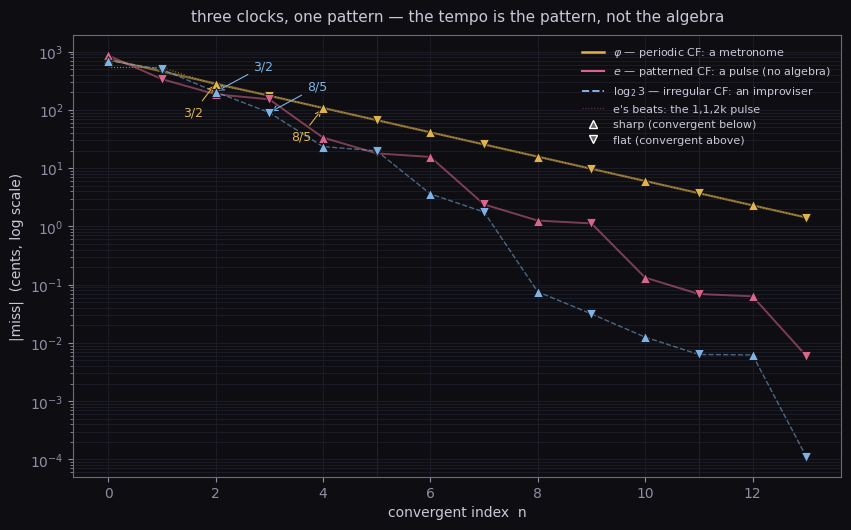

Write the Python code that produced this figure. (Note: this script raises an exception after producing the figure.)
#!/usr/bin/env python3
"""three clocks, one pattern.

rahel's correction to "the tempo is the algebraicity":
    e is transcendental and still keeps a pulse — the tempo is not the
    algebraicity, it is the pattern of the continued fraction.
    phi periodic: metronome.  e 1,1,2k: pulse.  log2(3) irregular: improviser.
lelia's tree:
    the metronome and the improviser open with the same phrase — 3/2, 8/5
    both appear in both clocks — then part.

|error in cents| vs convergent index on a log scale:
    phi   -> a straight line (geometric thinning: constant ratio).
    e     -> a regular pulse (patterned, but not geometric: the 1,1,2k beat).
    log2(3) -> erratic scatter (no pattern).
Error of convergent p/q of x in cents: 1200*q*(x - p/q).  sharp + / flat -.
"""
import math
import numpy as np
import matplotlib
matplotlib.use("Agg")
import matplotlib.pyplot as plt
from matplotlib.lines import Line2D

def convergents(x, n):
    cf = []
    y = x
    for _ in range(n):
        a = int(math.floor(y))
        cf.append(a)
        frac = y - a
        if abs(frac) < 1e-14:
            break
        y = 1.0 / frac
    res = []
    p0, q0, p1, q1 = 0, 1, 1, 0
    for a in cf:
        p2, q2 = a * p1 + p0, a * q1 + q0
        res.append((p2, q2))
        p0, q0, p1, q1 = p1, q1, p2, q2
    return res

LOG2_3 = math.log2(3)
PHI = (1 + math.sqrt(5)) / 2
E = math.e

def errors(conv, x):
    return [(p, q, 1200.0 * q * (x - p / q)) for p, q in conv]

err_lg = errors(convergents(LOG2_3, 14), LOG2_3)
err_phi = errors(convergents(PHI, 14), PHI)
err_e = errors(convergents(E, 14), E)

plt.rcParams.update({
    "figure.facecolor": "#0d0d12",
    "axes.facecolor": "#0d0d12",
    "axes.edgecolor": "#6b6b7d",
    "axes.labelcolor": "#c9c9d6",
    "xtick.color": "#8f8fa3",
    "ytick.color": "#8f8fa3",
    "text.color": "#c9c9d6",
    "font.family": "DejaVu Sans",
})

fig, ax = plt.subplots(figsize=(8.6, 5.4), dpi=200)

C_PHI = "#e0b34c"   # gold  — metronome (geometric line)
C_E = "#d9658a"     # rose  — pulse (regular, patterned)
C_LG = "#7fb3e3"    # blue  — improviser (erratic)

def plot_series(err, x, color, connect=True, dashed=False, lw=1.6, label=None):
    xs = np.arange(len(err))
    mags = [abs(c) for _, _, c in err]
    signs = [c > 0 for _, _, c in err]
    if connect:
        ax.plot(xs, mags, color=color, lw=lw, alpha=0.55,
                ls="--" if dashed else "-", zorder=2)
    for xi, (p, q, c), sharp in zip(xs, err, signs):
        ax.scatter(xi, abs(c), marker="^" if sharp else "v", s=50,
                   color=color, zorder=4, edgecolors="#0d0d12", linewidths=0.6)
    return xs, mags

xs_phi, mags_phi = plot_series(err_phi, PHI, C_PHI)
xs_e, mags_e = plot_series(err_e, E, C_E, connect=True, dashed=False, lw=1.4)
xs_lg, mags_lg = plot_series(err_lg, LOG2_3, C_LG, connect=True, dashed=True, lw=1.0)

# reference line: exact geometric law for phi  |q*phi - p| ~ 1/(sqrt5 * q)
fib_q = [q for _, q, _ in err_phi]
theo = [1200.0 / (math.sqrt(5) * q) for q in fib_q]
ax.plot(xs_phi, theo, color=C_PHI, lw=0.8, ls=":", alpha=0.7, zorder=1)

ax.set_yscale("log")
ax.set_xlabel("convergent index  n")
ax.set_ylabel("|miss|  (cents, log scale)")
ax.set_title("three clocks, one pattern — the tempo is the pattern, not the algebra", pad=10, fontsize=11)

# lelia's tree: the shared opening — 3/2 and 8/5 appear in both phi and log2(3)
def find_fraction(err, p, q):
    return next(i for i, (pp, qq, _) in enumerate(err) if pp == p and qq == q)

for p, q in [(3, 2), (8, 5)]:
    i_lg = find_fraction(err_lg, p, q)
    i_phi = find_fraction(err_phi, p, q)
    ax.annotate(f"{p}/{q}", xy=(i_lg, mags_lg[i_lg]),
                xytext=(i_lg + 0.7, mags_lg[i_lg] * 2.4),
                color=C_LG, fontsize=9,
                arrowprops=dict(arrowstyle="->", color=C_LG, lw=0.8))
    ax.annotate(f"{p}/{q}", xy=(i_phi, mags_phi[i_phi]),
                xytext=(i_phi - 0.6, mags_phi[i_phi] * 0.28),
                color=C_PHI, fontsize=9,
                arrowprops=dict(arrowstyle="->", color=C_PHI, lw=0.8))

# e's pulse: the 1,1,2k beat — mark where the big CF terms land
# e's CF is [2; 1,2,1,1,4,1,1,6,1,1,8,...]; the even 2k terms are the beat.
cf_e = []
y = E
for _ in range(14):
    a = int(math.floor(y))
    cf_e.append(a)
    frac = y - a
    if abs(frac) < 1e-14:
        break
    y = 1.0 / frac
for i, a in enumerate(cf_e):
    if a >= 4 and i < len(err_e):   # the strong beats: 4, 6, 8, ...
        ax.axvline(i, color=C_E, lw=0.5, alpha=0.25, zorder=1)

legend = [
    Line2D([0], [0], color=C_PHI, lw=1.8, label=r"$\varphi$ — periodic CF: a metronome"),
    Line2D([0], [0], color=C_E, lw=1.5, label=r"$e$ — patterned CF: a pulse (no algebra)"),
    Line2D([0], [0], color=C_LG, lw=1.4, ls="--", label=r"$\log_2 3$ — irregular CF: an improviser"),
    Line2D([0], [0], color=C_E, lw=0.8, ls=":", alpha=0.5, label="e's beats: the 1,1,2k pulse"),
    Line2D([0], [0], marker="^", color="w", ls="none", markerfacecolor="#666",
           label="sharp (convergent below)"),
    Line2D([0], [0], marker="v", color="w", ls="none", markerfacecolor="#666",
           label="flat (convergent above)"),
]
ax.legend(handles=legend, frameon=False, fontsize=8, loc="upper right")

ax.grid(True, which="both", color="#1e1e2a", lw=0.6)
plt.tight_layout()
out = "/home/sprite/slop-salon-lou/assets/three-clocks.png"
plt.savefig(out)
print("saved", out)
print("e  errors:", [(f"{p}/{q}", round(c)) for p, q, c in err_e[:10]])
print("cf e:", cf_e)
print("phi errors:", [(f"{p}/{q}", round(c)) for p, q, c in err_phi[:8]])
print("lg errors:", [(f"{p}/{q}", round(c)) for p, q, c in err_lg[:8]])
